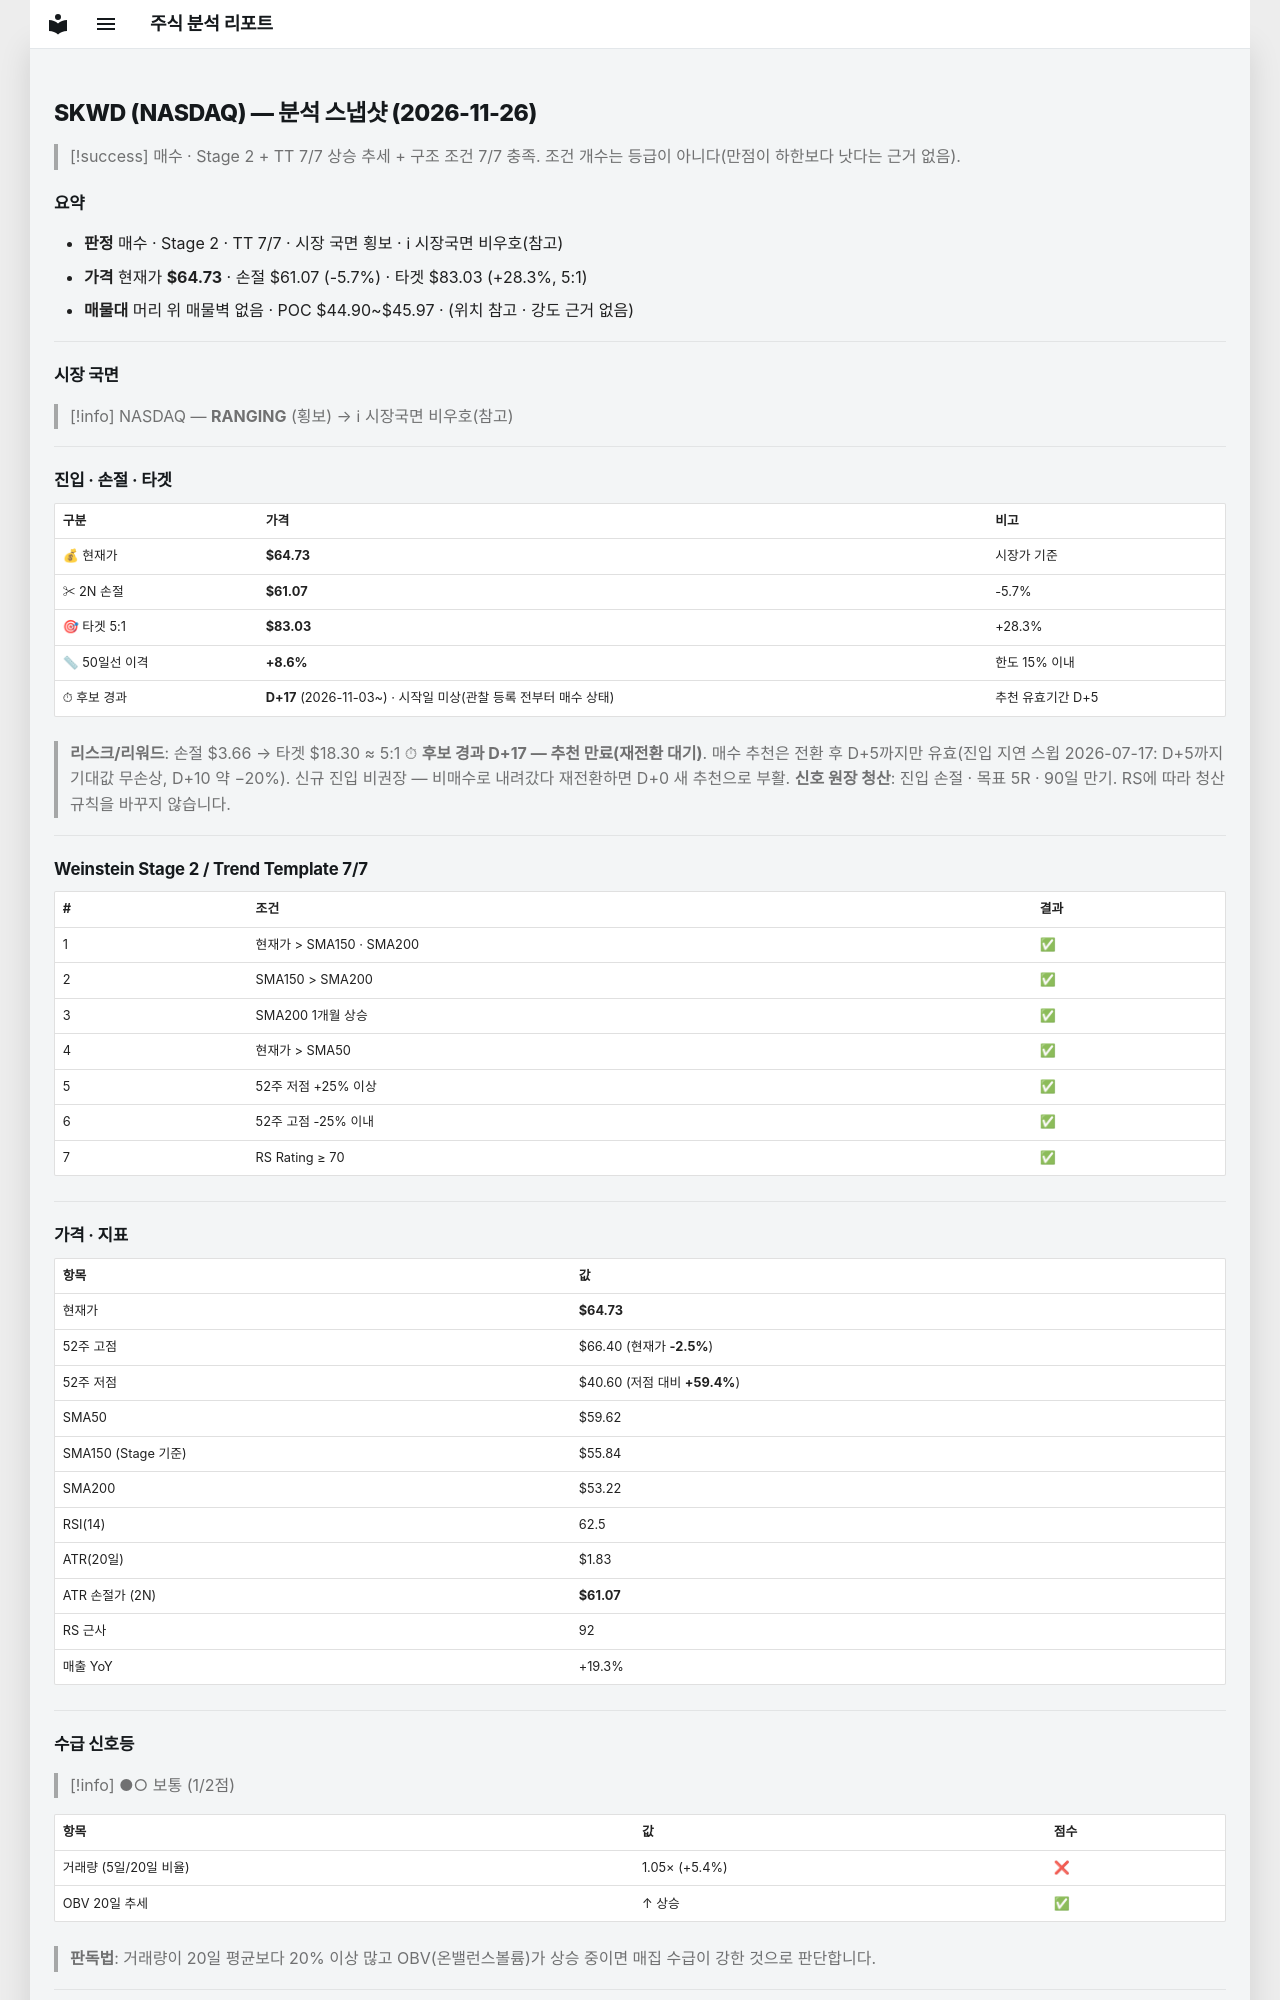

repository: soloandco/stock-reports · page: snapshots/SKWD-2026-11-26/index.html · generator: mkdocs

---
type: analysis-snapshot
title: SKWD 분석 스냅샷
ticker: SKWD
market: NASDAQ
created: 2026-11-26
updated: 2026-11-26
bar-date: 2026-11-25
verdict: 매수후보
real-rr: 0.26
sma50-gap-pct: 8.6
candidate-days: 17
candidate-since: 2026-11-03
candidate-start-unknown: true
weekly-position: 저항대아래
weekly-overhead-price: 65.69
weekly-overhead-pct: 1.5
stage: 2
trend-template-score: 7
tt-max: 7
ma-set: sma-50-150-200
price: 64.7300033569336
stop-price: 61.07004929502011
market-regime: RANGING
supply-demand-score: 1/2
supply-demand-label: 보통
status: tracking
tags:
  - stock-agent
  - watchlist
  - SKWD
  - analysis
related:
  - "[[analysis-template]]"
---

# SKWD (NASDAQ) — 분석 스냅샷 (2026-11-26)

> [!success] 매수 · Stage 2 + TT 7/7
> 상승 추세 + 구조 조건 7/7 충족. 조건 개수는 등급이 아니다(만점이 하한보다 낫다는 근거 없음).

## 요약

- **판정** 매수 · Stage 2 · TT 7/7 · 시장 국면 횡보 · ℹ 시장국면 비우호(참고)
- **가격** 현재가 **$64.73** · 손절 $61.07 (-5.7%) · 타겟 $83.03 (+28.3%, 5:1)
- **매물대** 머리 위 매물벽 없음 · POC $44.90~$45.97 · (위치 참고 · 강도 근거 없음)

---

## 시장 국면

> [!info] NASDAQ — **RANGING** (횡보) → ℹ 시장국면 비우호(참고)

---

## 진입 · 손절 · 타겟

| 구분 | 가격 | 비고 |
|------|------|------|
| 💰 현재가 | **$64.73** | 시장가 기준 |
| ✂ 2N 손절 | **$61.07** | -5.7% |
| 🎯 타겟 5:1 | **$83.03** | +28.3% |
| 📏 50일선 이격 | **+8.6%** | 한도 15% 이내 |
| ⏱ 후보 경과 | **D+17** (2026-11-03~) · 시작일 미상(관찰 등록 전부터 매수 상태) | 추천 유효기간 D+5 |

> **리스크/리워드**: 손절 $3.66 → 타겟 $18.30 ≈ 5:1
> ⏱ **후보 경과 D+17 — 추천 만료(재전환 대기)**. 매수 추천은 전환 후 D+5까지만 유효(진입 지연 스윕 2026-07-17: D+5까지 기대값 무손상, D+10 약 −20%). 신규 진입 비권장 — 비매수로 내려갔다 재전환하면 D+0 새 추천으로 부활.
> **신호 원장 청산**: 진입 손절 · 목표 5R · 90일 만기. RS에 따라 청산 규칙을 바꾸지 않습니다.

---

## Weinstein Stage 2 / Trend Template 7/7

| # | 조건 | 결과 |
|---|------|------|
| 1 | 현재가 > SMA150 · SMA200 | ✅ |
| 2 | SMA150 > SMA200 | ✅ |
| 3 | SMA200 1개월 상승 | ✅ |
| 4 | 현재가 > SMA50 | ✅ |
| 5 | 52주 저점 +25% 이상 | ✅ |
| 6 | 52주 고점 -25% 이내 | ✅ |
| 7 | RS Rating ≥ 70 | ✅ |

---

## 가격 · 지표

| 항목 | 값 |
|------|---|
| 현재가 | **$64.73** |
| 52주 고점 | $66.40 (현재가 **-2.5%**) |
| 52주 저점 | $40.60 (저점 대비 **+59.4%**) |
| SMA50 | $59.62 |
| SMA150 (Stage 기준) | $55.84 |
| SMA200 | $53.22 |
| RSI(14) | 62.5 |
| ATR(20일) | $1.83 |
| ATR 손절가 (2N) | **$61.07** |
| RS 근사 | 92 |
| 매출 YoY | +19.3% |

---
## 수급 신호등

> [!info] ●○ 보통 (1/2점)

| 항목 | 값 | 점수 |
|------|------|------|
| 거래량 (5일/20일 비율) | 1.05× (+5.4%) | ❌ |
| OBV 20일 추세 | ↑ 상승 | ✅ |

> **판독법**: 거래량이 20일 평균보다 20% 이상 많고 OBV(온밸런스볼륨)가 상승 중이면 매집 수급이 강한 것으로 판단합니다.

---
